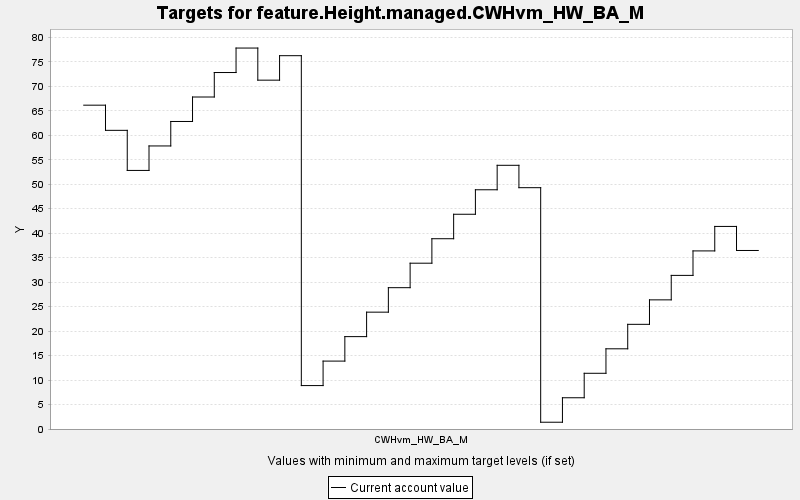

The file beside this chart, header and first rows:
TARGET, PERIOD, YEAR, PERIODWIDTH, MINIMUM, MAXIMUM, MINWEIGHT, MAXWEIGHT, CURRENT, SUMMARY
feature.Height.managed.CWHvm_HW_BA_M, 0, 0, 10.0, 0.0, 10000, 1.0, 1.0, 66.14, 0.0
feature.Height.managed.CWHvm_HW_BA_M, 1, 10, 10.0, 0.0, 10000, 1.0, 1.0, 61.01, 0.0
feature.Height.managed.CWHvm_HW_BA_M, 2, 20, 10.0, 0.0, 10000, 1.0, 1.0, 52.82, 0.0
feature.Height.managed.CWHvm_HW_BA_M, 3, 30, 10.0, 0.0, 10000, 1.0, 1.0, 57.82, 0.0
feature.Height.managed.CWHvm_HW_BA_M, 4, 40, 10.0, 0.0, 10000, 1.0, 1.0, 62.82, 0.0
feature.Height.managed.CWHvm_HW_BA_M, 5, 50, 10.0, 0.0, 10000, 1.0, 1.0, 67.81, 0.0
feature.Height.managed.CWHvm_HW_BA_M, 6, 60, 10.0, 0.0, 10000, 1.0, 1.0, 72.81, 0.0
feature.Height.managed.CWHvm_HW_BA_M, 7, 70, 10.0, 0.0, 10000, 1.0, 1.0, 77.81, 0.0
feature.Height.managed.CWHvm_HW_BA_M, 8, 80, 10.0, 0.0, 10000, 1.0, 1.0, 71.25, 0.0
feature.Height.managed.CWHvm_HW_BA_M, 9, 90, 10.0, 0.0, 10000, 1.0, 1.0, 76.25, 0.0
feature.Height.managed.CWHvm_HW_BA_M, 10, 100, 10.0, 0.0, 10000, 1.0, 1.0, 8.87, 0.0
feature.Height.managed.CWHvm_HW_BA_M, 11, 110, 10.0, 0.0, 10000, 1.0, 1.0, 13.87, 0.0
feature.Height.managed.CWHvm_HW_BA_M, 12, 120, 10.0, 0.0, 10000, 1.0, 1.0, 18.87, 0.0
feature.Height.managed.CWHvm_HW_BA_M, 13, 130, 10.0, 0.0, 10000, 1.0, 1.0, 23.87, 0.0
feature.Height.managed.CWHvm_HW_BA_M, 14, 140, 10.0, 0.0, 10000, 1.0, 1.0, 28.87, 0.0
feature.Height.managed.CWHvm_HW_BA_M, 15, 150, 10.0, 0.0, 10000, 1.0, 1.0, 33.87, 0.0
feature.Height.managed.CWHvm_HW_BA_M, 16, 160, 10.0, 0.0, 10000, 1.0, 1.0, 38.87, 0.0
feature.Height.managed.CWHvm_HW_BA_M, 17, 170, 10.0, 0.0, 10000, 1.0, 1.0, 43.86, 0.0
feature.Height.managed.CWHvm_HW_BA_M, 18, 180, 10.0, 0.0, 10000, 1.0, 1.0, 48.87, 0.0
feature.Height.managed.CWHvm_HW_BA_M, 19, 190, 10.0, 0.0, 10000, 1.0, 1.0, 53.86, 0.0
feature.Height.managed.CWHvm_HW_BA_M, 20, 200, 10.0, 0.0, 10000, 1.0, 1.0, 49.29, 0.0
feature.Height.managed.CWHvm_HW_BA_M, 21, 210, 10.0, 0.0, 10000, 1.0, 1.0, 1.384, 0.0
feature.Height.managed.CWHvm_HW_BA_M, 22, 220, 10.0, 0.0, 10000, 1.0, 1.0, 6.382, 0.0
feature.Height.managed.CWHvm_HW_BA_M, 23, 230, 10.0, 0.0, 10000, 1.0, 1.0, 11.38, 0.0
feature.Height.managed.CWHvm_HW_BA_M, 24, 240, 10.0, 0.0, 10000, 1.0, 1.0, 16.38, 0.0
feature.Height.managed.CWHvm_HW_BA_M, 25, 250, 10.0, 0.0, 10000, 1.0, 1.0, 21.38, 0.0
feature.Height.managed.CWHvm_HW_BA_M, 26, 260, 10.0, 0.0, 10000, 1.0, 1.0, 26.38, 0.0
feature.Height.managed.CWHvm_HW_BA_M, 27, 270, 10.0, 0.0, 10000, 1.0, 1.0, 31.38, 0.0
feature.Height.managed.CWHvm_HW_BA_M, 28, 280, 10.0, 0.0, 10000, 1.0, 1.0, 36.38, 0.0
feature.Height.managed.CWHvm_HW_BA_M, 29, 290, 10.0, 0.0, 10000, 1.0, 1.0, 41.38, 0.0
feature.Height.managed.CWHvm_HW_BA_M, 30, 300, 10.0, 0.0, 10000, 1.0, 1.0, 36.47, 0.0
